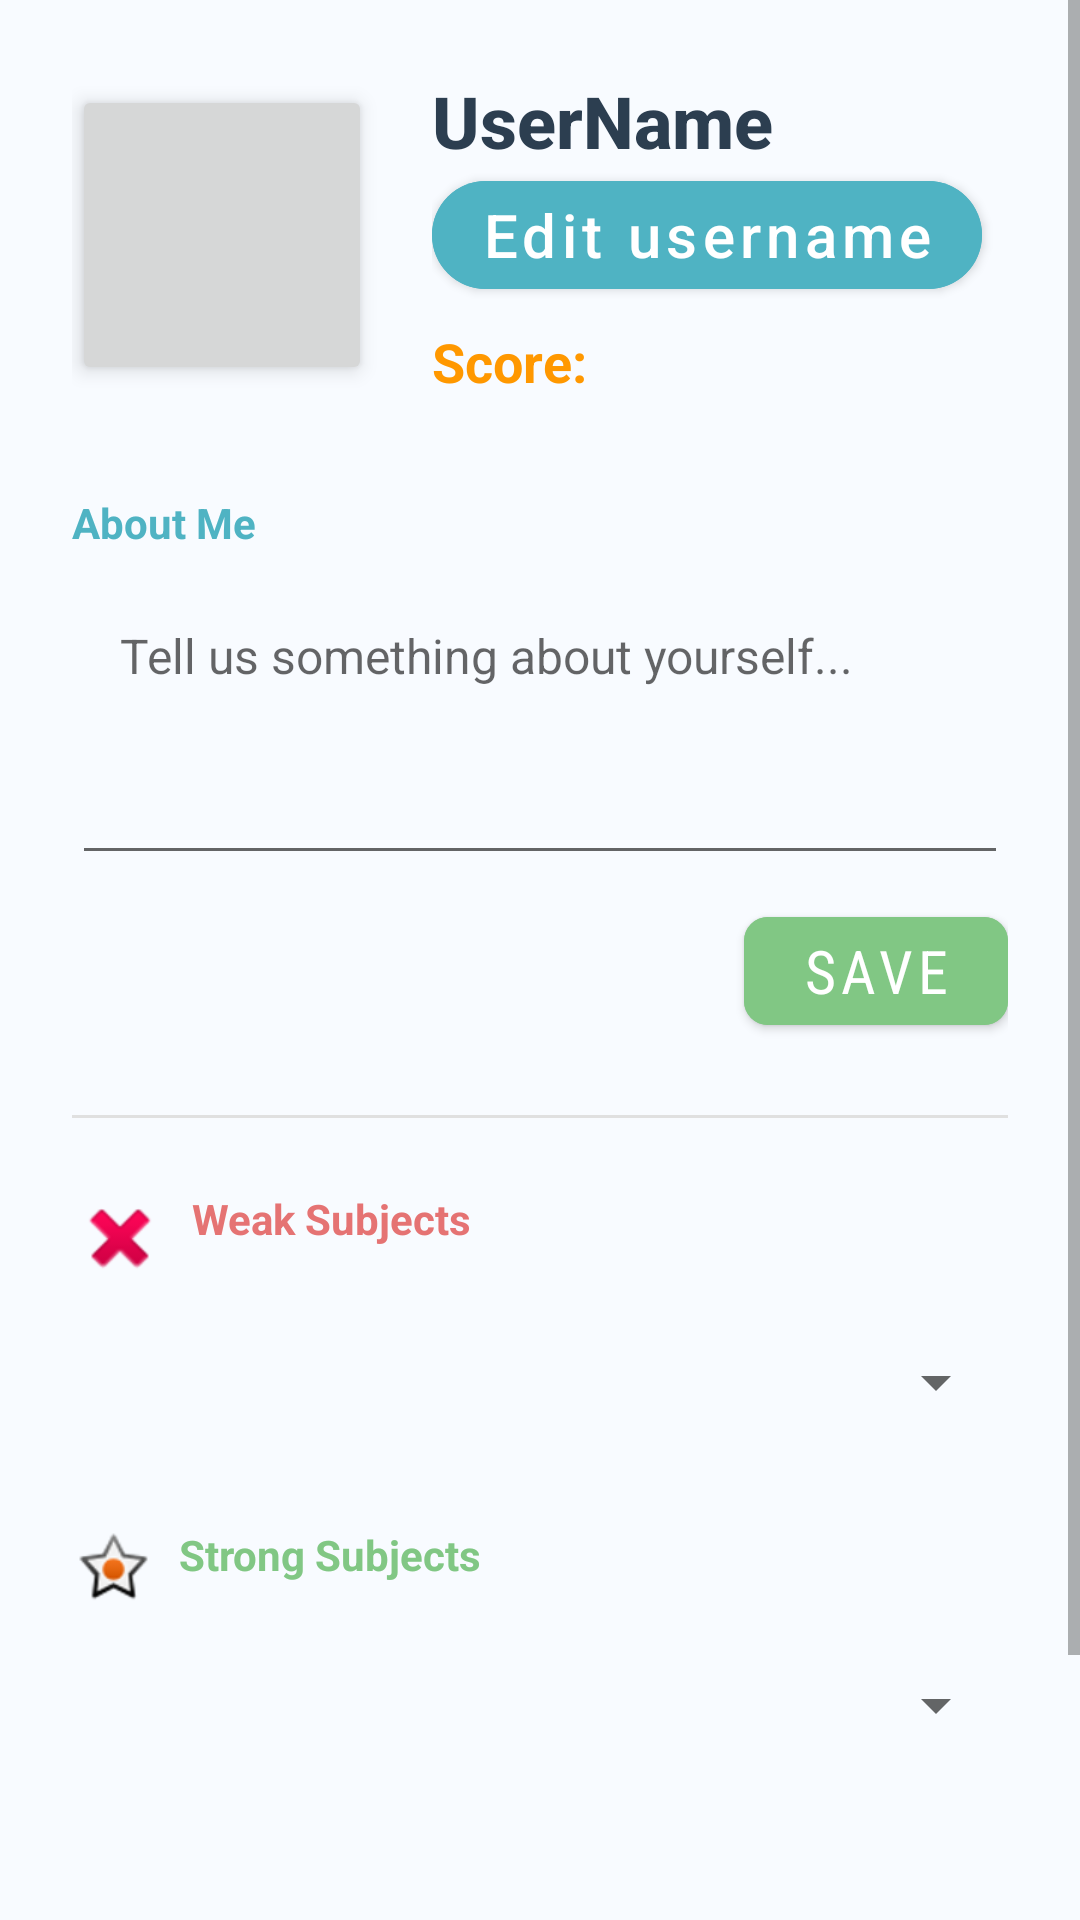

Produce the Android XML layout that renders to this screen, including the resource entries it uses.
<!-- AndroidManifest.xml: application theme Theme.MaterialComponents.DayNight.DarkActionBar -->
<!-- res/layout/fragment_profile.xml -->
<?xml version="1.0" encoding="utf-8"?>
<ScrollView xmlns:android="http://schemas.android.com/apk/res/android"
    xmlns:app="http://schemas.android.com/apk/res-auto"
    android:layout_width="match_parent"
    android:layout_height="match_parent"
    android:background="#F8FBFF"
    android:fillViewport="true">

    <LinearLayout
        android:layout_width="match_parent"
        android:layout_height="wrap_content"
        android:orientation="vertical"
        android:paddingLeft="24dp"
        android:paddingRight="24dp"
        android:paddingTop="24dp"
        android:paddingBottom="150dp">

        <LinearLayout
            android:layout_width="match_parent"
            android:layout_height="wrap_content"
            android:gravity="center_vertical"
            android:orientation="horizontal"
            android:layout_marginBottom="32dp">

            <ImageButton
                android:id="@+id/profilePictureBtn"
                android:layout_width="100dp"
                android:layout_height="100dp"
                android:elevation="4dp"
                android:scaleType="centerInside"
                android:padding="12dp"
                android:src="@drawable/outline_account_circle_24"
                android:contentDescription="Profile Picture" />

            <LinearLayout
                android:layout_width="match_parent"
                android:layout_height="wrap_content"
                android:orientation="vertical"
                android:layout_marginStart="20dp">

                <TextView
                    android:id="@+id/tvUsername"
                    android:layout_width="wrap_content"
                    android:layout_height="wrap_content"
                    android:text="UserName"
                    android:textColor="#2C3E50"
                    android:textSize="24sp"
                    android:fontFamily="sans-serif-medium"
                    android:textStyle="bold" />

                <Button
                    android:id="@+id/userNameEditBtn"
                    android:layout_width="wrap_content"
                    android:layout_height="36dp"
                    android:layout_marginTop="4dp"
                    android:backgroundTint="#4FB3C3"
                    android:insetTop="0dp"
                    android:insetBottom="0dp"
                    android:text="Edit username"
                    android:textAllCaps="false"
                    android:textSize="20sp"
                    app:cornerRadius="18dp" />

                <TextView
                    android:id="@+id/tvScore"
                    android:layout_width="191dp"
                    android:layout_height="wrap_content"
                    android:layout_marginTop="12dp"
                    android:text="Score: "
                    android:textColor="#FF9800"
                    android:textSize="18sp"
                    android:textStyle="bold" />

            </LinearLayout>
        </LinearLayout>

        <TextView
            android:layout_width="wrap_content"
            android:layout_height="wrap_content"
            android:text="About Me"
            android:textColor="#4FB3C3"
            android:textSize="14sp"
            android:textStyle="bold"
            android:layout_marginBottom="8dp"/>

        <EditText
            android:id="@+id/bioEditText"
            android:layout_width="match_parent"
            android:layout_height="wrap_content"
            android:hint="Tell us something about yourself..."
            android:inputType="textMultiLine"
            android:minHeight="100dp"
            android:gravity="top"
            android:padding="16dp"
            android:textColor="#444444"
            android:textSize="16sp" />

        <Button
            android:id="@+id/saveBioBtn"
            android:layout_width="wrap_content"
            android:layout_height="wrap_content"
            android:layout_gravity="end"
            android:layout_marginTop="8dp"
            android:backgroundTint="#81C784"
            android:fontFamily="sans-serif-condensed"
            android:text="save"
            android:textSize="20sp"
            app:cornerRadius="8dp" />

        <View
            android:layout_width="match_parent"
            android:layout_height="1dp"
            android:layout_marginVertical="24dp"
            android:background="#E0E0E0" />

        <TextView
            android:layout_width="wrap_content"
            android:layout_height="wrap_content"
            android:drawableStart="@android:drawable/ic_delete"
            android:drawablePadding="8dp"
            android:text="Weak Subjects"
            android:textColor="#E57373"
            android:textStyle="bold" />

        <Spinner
            android:id="@+id/weakSubSpinner"
            android:layout_width="match_parent"
            android:layout_height="48dp"
            android:layout_marginTop="8dp" />

        <TextView
            android:layout_width="wrap_content"
            android:layout_height="wrap_content"
            android:layout_marginTop="24dp"
            android:text="Strong Subjects"
            android:drawableStart="@android:drawable/star_on"
            android:drawablePadding="8dp"
            android:textColor="#81C784"
            android:textStyle="bold" />

        <Spinner
            android:id="@+id/strongSubSpinner"
            android:layout_width="match_parent"
            android:layout_height="48dp"
            android:layout_marginTop="8dp" />

    </LinearLayout>
</ScrollView>
<!-- resources referenced by this layout -->
<resources>

</resources>
